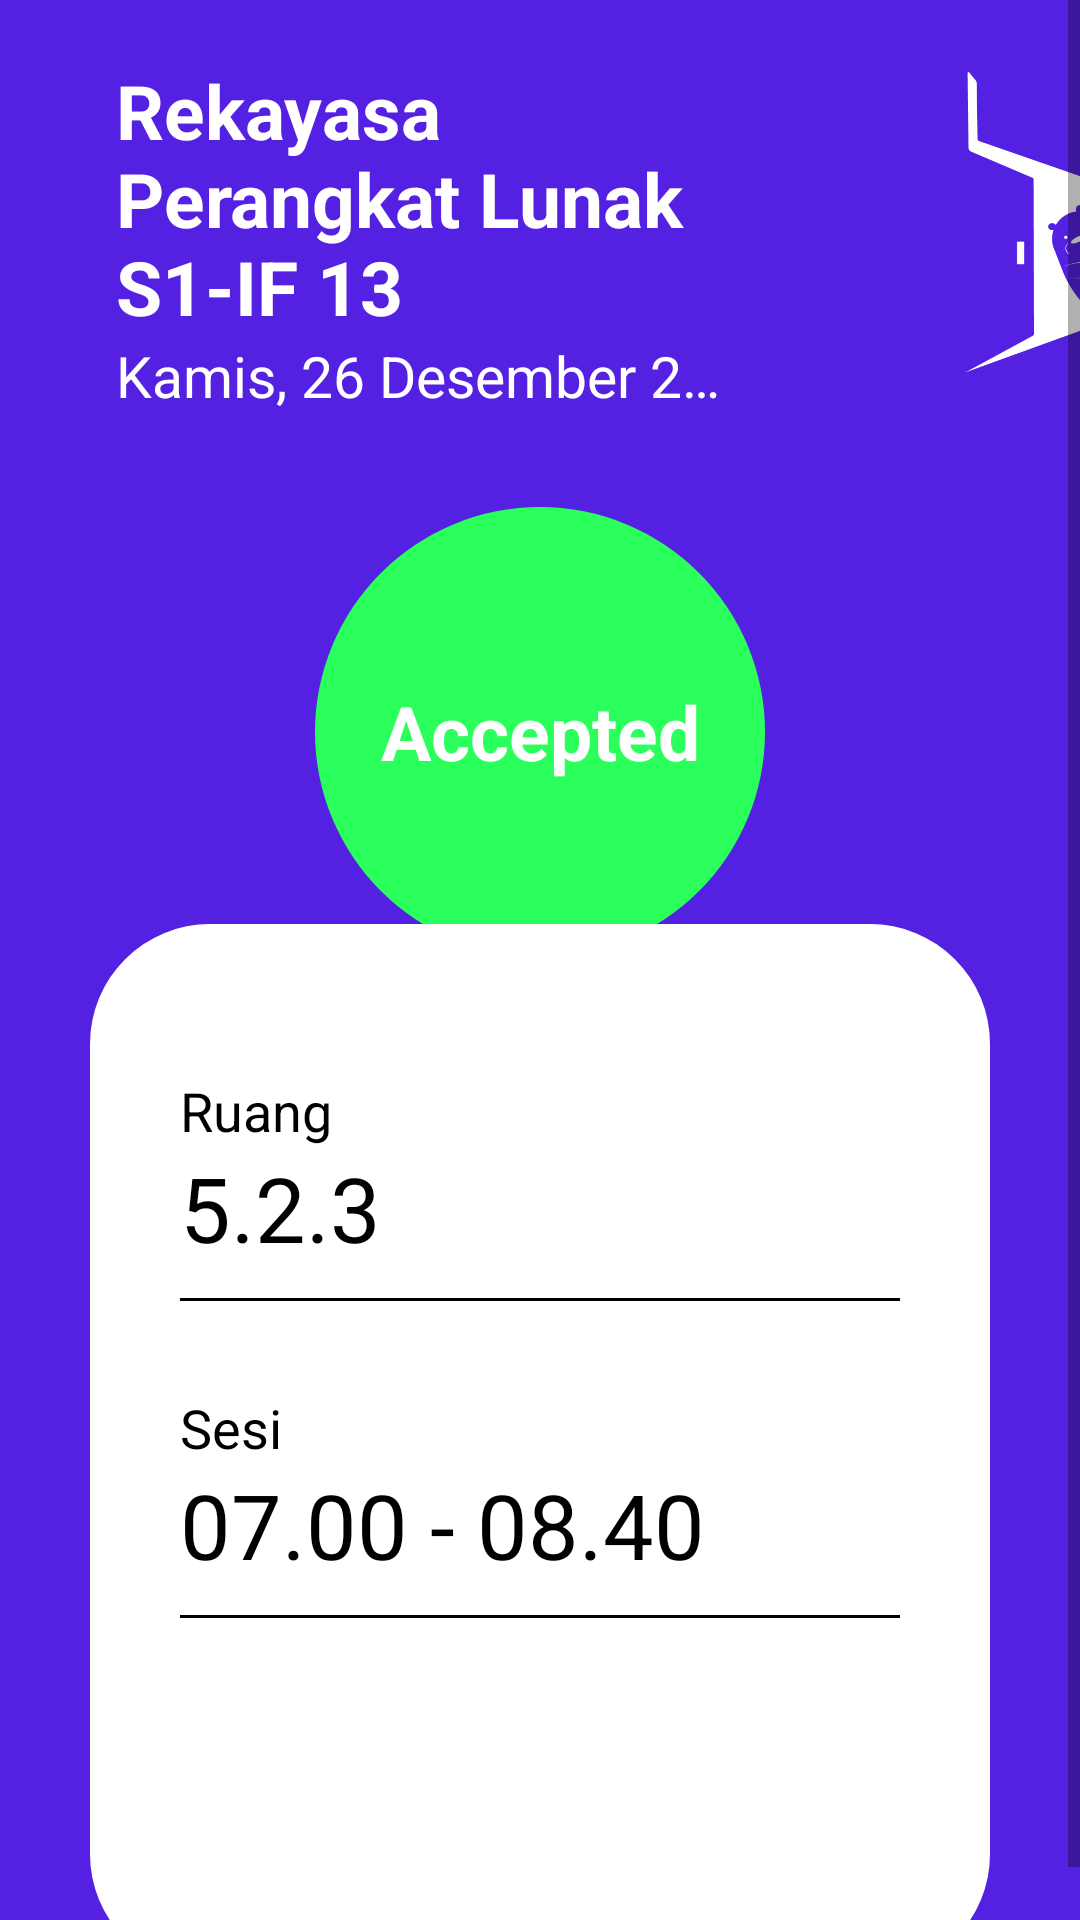

The Android layout XML behind this screen, and the referenced resources:
<!-- AndroidManifest.xml: application theme AppTheme -->
<!-- res/layout/activity_booking_details.xml -->
<?xml version="1.0" encoding="utf-8"?>
<ScrollView
	xmlns:android="http://schemas.android.com/apk/res/android"
	xmlns:app="http://schemas.android.com/apk/res-auto"
	xmlns:tools="http://schemas.android.com/tools"
	android:layout_width="match_parent"
	android:layout_height="match_parent"
	android:background="@color/colorPrimary"
	tools:context=".View.BookingDetailsActivity"
	>

	<androidx.constraintlayout.widget.ConstraintLayout
		android:layout_width="match_parent"
		android:layout_height="match_parent">


		<LinearLayout
			android:id="@+id/titleLayout"
			android:layout_width="250dp"
			android:layout_height="wrap_content"
			android:orientation="vertical"
			android:layout_marginBottom="150dp"
			android:padding="20dp"
			app:layout_constraintBottom_toTopOf="@+id/linearLayout"
			app:layout_constraintEnd_toEndOf="parent"
			app:layout_constraintHorizontal_bias="0.17"
			app:layout_constraintStart_toStartOf="parent"
			app:layout_constraintTop_toTopOf="parent">

			<TextView
				android:id="@+id/tvTitle"
				android:layout_width="match_parent"
				android:layout_height="wrap_content"
				android:ellipsize="end"
				android:maxLines="3"
				android:text="Rekayasa Perangkat Lunak S1-IF 13"
				android:textColor="@android:color/white"
				android:textSize="25sp"
				android:textStyle="bold"
				/>

			<TextView
				android:id="@+id/tvLongDate"
				android:layout_width="match_parent"
				android:layout_height="wrap_content"
				android:ellipsize="end"
				android:maxLines="1"
				android:text="Kamis, 26 Desember 2020"
				android:textSize="19sp"
				android:textColor="@android:color/white" />

		</LinearLayout>

		<ImageView
			android:layout_width="150dp"
			android:layout_height="100dp"
			android:src="@drawable/logo"
			android:layout_marginBottom="160dp"
			app:layout_constraintBottom_toTopOf="@+id/linearLayout"
			app:layout_constraintStart_toEndOf="@+id/titleLayout"
			app:layout_constraintTop_toTopOf="parent"/>

		<TextView
			android:id="@+id/tvStatus"
			android:layout_width="150dp"
			android:layout_height="150dp"
			android:layout_marginBottom="170dp"
			android:background="@drawable/acc"
			android:gravity="center"
			android:text="Accepted"
			android:textColor="@android:color/white"
			android:textSize="25sp"
			android:textStyle="bold"
			app:layout_constraintBottom_toBottomOf="parent"
			app:layout_constraintEnd_toEndOf="parent"
			app:layout_constraintStart_toStartOf="parent"
			app:layout_constraintTop_toTopOf="parent"
			/>

		<LinearLayout
			android:id="@+id/linearLayout"
			android:layout_width="match_parent"
			android:layout_height="350dp"
			android:background="@drawable/bg_details"
			android:layout_marginStart="30dp"
			android:layout_marginEnd="30dp"
			android:orientation="vertical"
			android:paddingStart="30dp"
			android:paddingEnd="30dp"
			android:paddingTop="50dp"
			android:paddingBottom="40dp"
			app:layout_constraintBottom_toBottomOf="parent"
			>

			<TextView
				android:layout_width="match_parent"
				android:layout_height="wrap_content"
				android:text="Ruang"
				android:textColor="@color/black"
				android:textSize="18sp"
				/>

			<TextView
				android:id="@+id/tvRoom"
				android:layout_width="match_parent"
				android:layout_height="wrap_content"
				android:text="5.2.3"
				android:textColor="@color/black"
				android:textSize="30sp"
				android:layout_marginBottom="10dp"
				/>

			<View
				android:layout_width="match_parent"
				android:layout_height="1dp"
				android:background="@color/black"
				android:layout_marginBottom="30dp"/>

			<TextView
				android:layout_width="match_parent"
				android:layout_height="wrap_content"
				android:text="Sesi"
				android:textColor="@color/black"
				android:textSize="18sp"
				/>

			<TextView
				android:id="@+id/tvTime"
				android:layout_width="match_parent"
				android:layout_height="wrap_content"
				android:text="07.00 - 08.40"
				android:textColor="@color/black"
				android:textSize="30sp"
				android:layout_marginBottom="10dp"
				/>

			<View
				android:layout_width="match_parent"
				android:layout_height="1dp"
				android:background="@color/black"
				android:layout_marginBottom="30dp"
				/>

		</LinearLayout>

	</androidx.constraintlayout.widget.ConstraintLayout>


</ScrollView>
<!-- resources referenced by this layout -->
<resources>
  <color name="black">#000</color>
  <color name="colorPrimary">#5421e2</color>
  <!-- drawable acc (drawable) -->
  <?xml version="1.0" encoding="utf-8"?>
  <shape xmlns:android="http://schemas.android.com/apk/res/android"
      android:shape="oval">
      <solid
          android:color="#2BFF5B"/>
  
      <size
          android:width="20dp"
          android:height="20dp"/>
  </shape>
  <!-- drawable bg_details (drawable) -->
  <?xml version="1.0" encoding="utf-8"?>
  <shape xmlns:android="http://schemas.android.com/apk/res/android">
  
      <solid
          android:color="@color/white"/>
  
      <corners
          android:radius="40dp"
          />
  </shape>
  <!-- drawable logo: png bitmap (drawable, 26048 bytes) -->
  <style name="AppTheme" parent="Theme.AppCompat.Light.NoActionBar">
  		
  		<item name="colorPrimary">@color/colorPrimary</item>
  		<item name="colorPrimaryDark">@color/colorPrimaryDark</item>
  		<item name="colorAccent">@color/colorAccent</item>
  	</style>
  <color name="white">#fff </color>
  <color name="colorPrimaryDark">#4009df</color>
  <color name="colorAccent">#4009df</color>
</resources>
